Dataset: datera-quest (GitHub, AffrizaWildanFauzan/datera-quest). Classes: Albizia saponaria, Dendrobium leonis, Dracaena trifasciata, Echinodorus radican, Gymnocalycium, Hopea bilitonensis, Impatiens walleriana, Lagerstroemia speciosa, Ixora acuminata, Monstera adansonii, Nepenthes sumatrana, Alocasia Black Velvet, Nepenthes reinwardtiana, Ochna kirkii, Philodendron Lemon, Portulaca sp, Quassia amara, Reutealis trisperma, Rosa sp, Russelia equisetiformis, Syzygium myrtifolium, Tabernaemontana corymbosa, Anacampseros rufescens Sunrise, 3 apocynacaea, Areca catechu, Catharanthus roseus, Ceiba pentandra, Cuphea hyssopifolia, Cymbidium bicolor, Dendrobium Uthai White.

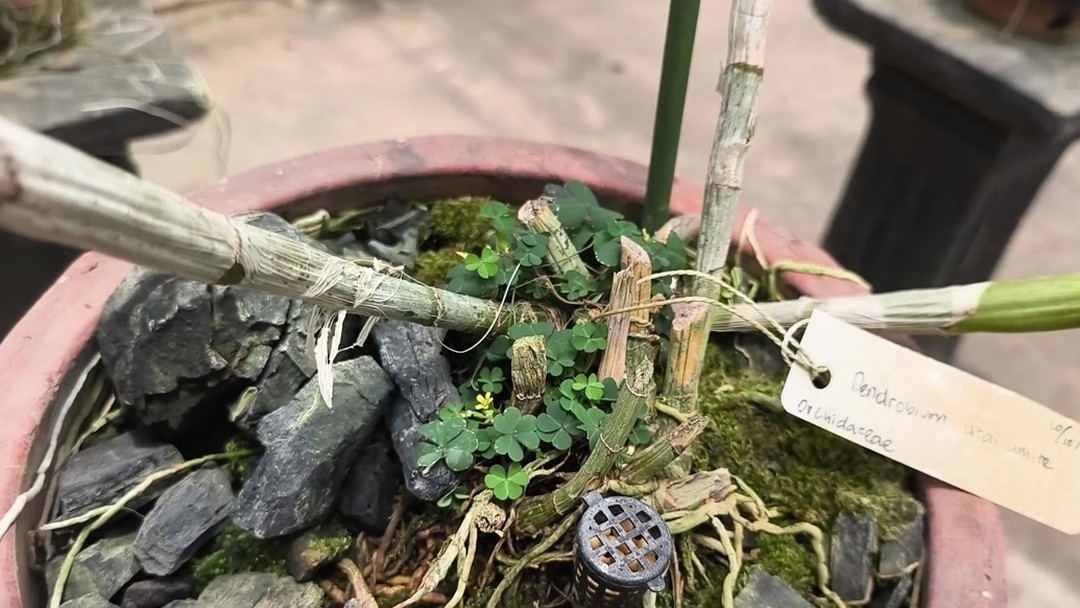
Label: Dendrobium Uthai White

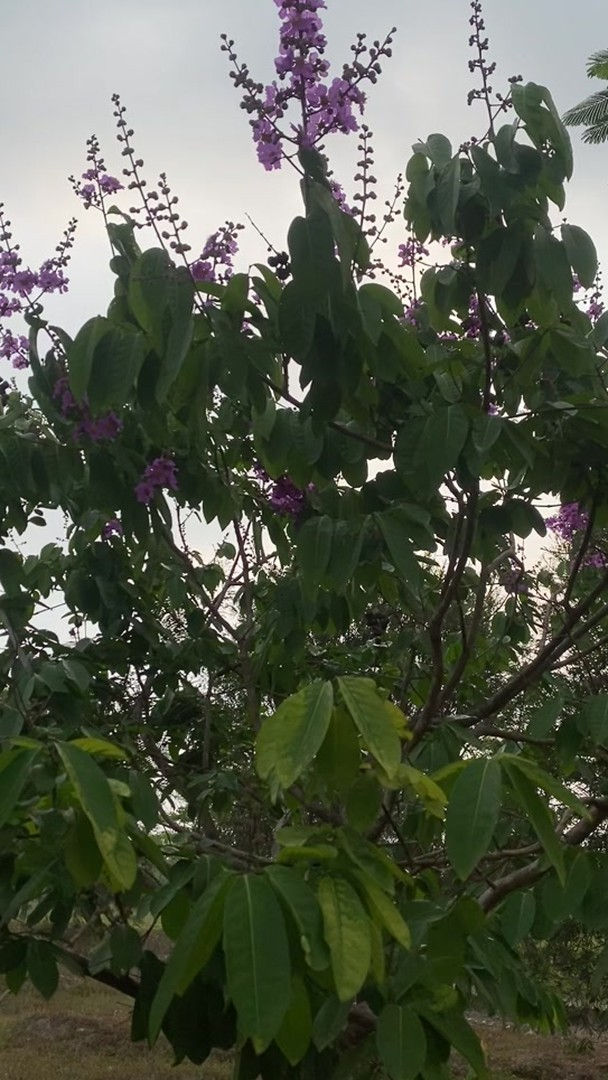
Label: Lagerstroemia speciosa

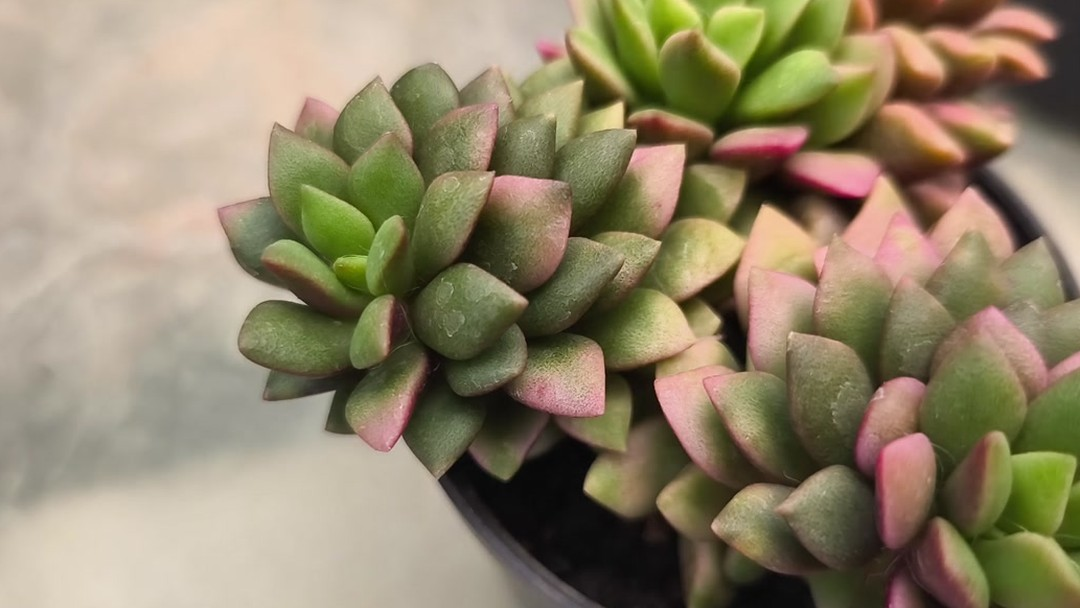
Label: Anacampseros rufescens Sunrise

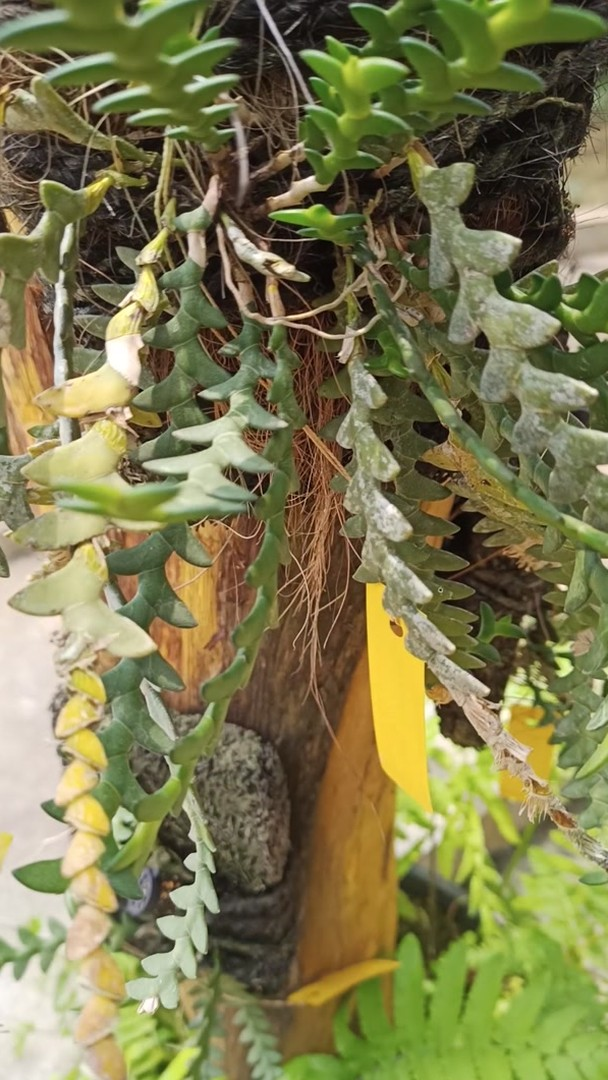
Label: Dendrobium leonis

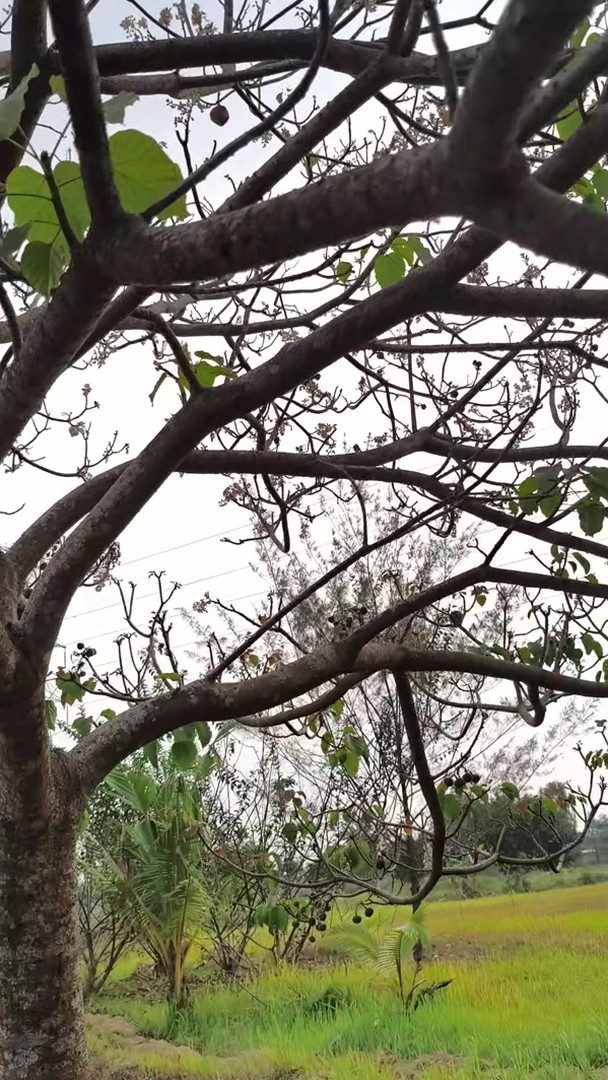
Label: Reutealis trisperma

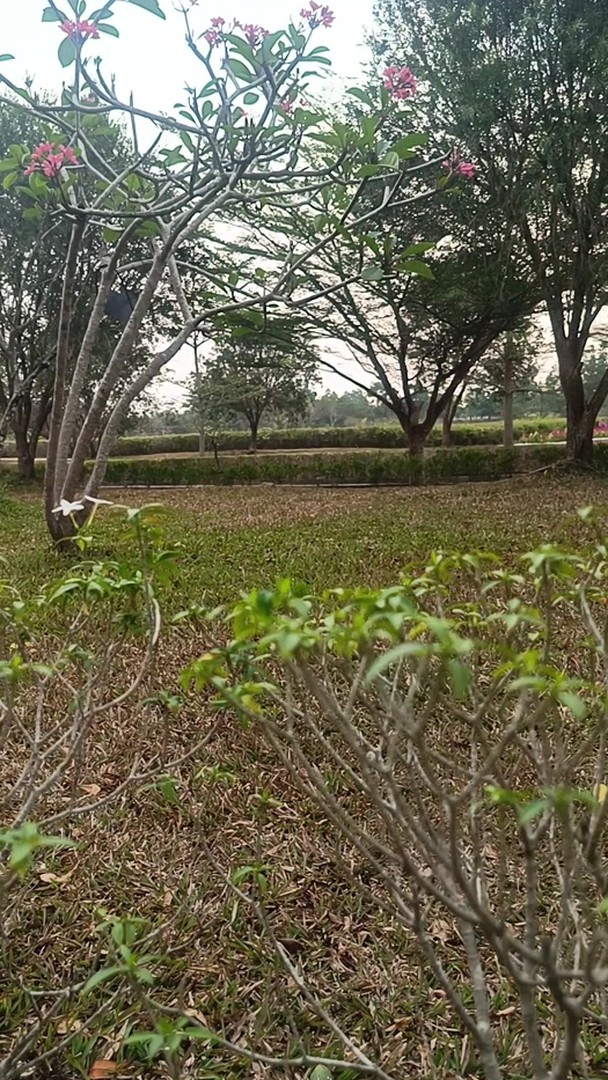
Label: Tabernaemontana corymbosa
